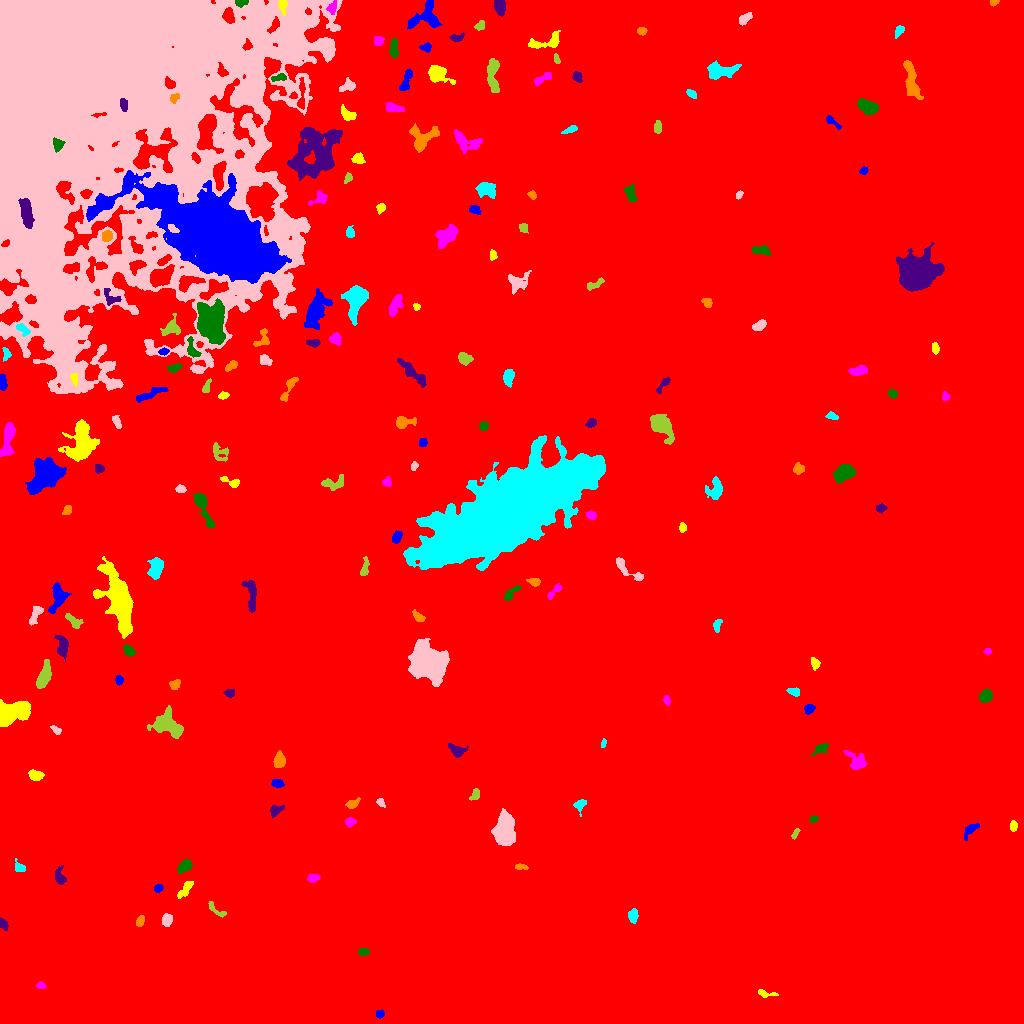

The data file committed next to this chart (first rows):
ID, X, Y, A, B, theta, total_flux, mu_max, mu_median, mu_mean, R_fwhm, R_e, R10, R90, x_start, x_end, y_start, y_end, area, greylevel
0, 508.4, 511.6, 303.8, 265.4, 0.7773, 4963753, 25.0, 5.0, 5.465, 134.2, 264.6, 102.4, 424.1, 0, 1023, 0, 1023, 908281, 5.465
1, 380, 9.618, 2.052, 1.844, 0.8313, 204.0, 7.0, 3.0, 3.0, 2.932, 2.459, 0.9772, 3.909, 376, 384, 5, 14, 68, 16.0
2, 767.2, 29.56, 5.746, 1.677, -0.131, 255.0, 6.0, 2.0, 2.576, 3.949, 3.141, 1.262, 4.853, 758, 778, 26, 34, 99, 15.58
3, 40.59, 37.87, 2.283, 1.583, -0.2132, 245.0, 8.0, 4.0, 3.889, 3.192, 2.459, 0.9772, 3.827, 36, 46, 35, 42, 63, 16.89
4, 363.1, 72, 2.325, 1.655, 0.05922, 247.0, 7.0, 3.0, 3.127, 3.338, 2.523, 0.9772, 3.868, 358, 369, 68, 75, 79, 19.13
5, 2.893, 99.34, 3.06, 1.846, -1.096, 466.0, 9.0, 6.0, 5.482, 4.068, 2.985, 1.262, 4.478, 0, 8, 93, 106, 85, 17.48
6, 140.2, 102.3, 2.747, 1.792, 1.172, 350.0, 8.0, 4.0, 4.07, 3.868, 2.877, 1.128, 4.406, 136, 144, 97, 108, 86, 17.07
7, 633.2, 107.6, 3.091, 2.209, 1.527, 388.0, 7.0, 3.0, 3.104, 3.613, 3.192, 1.262, 5.323, 628, 638, 100, 115, 125, 16.1
8, 166.9, 103.4, 2.927, 2.298, 1.378, 420.0, 8.0, 3.0, 3.36, 4.184, 3.29, 1.262, 5.262, 162, 172, 97, 110, 125, 16.36
9, 216, 113.8, 6.751, 1.894, -0.6818, 364.0, 6.0, 3.0, 3.138, 4.687, 3.432, 1.382, 5.382, 208, 226, 106, 122, 116, 17.14
10, 510.9, 115.4, 5.642, 4.104, -0.9316, 1272, 10.0, 4.0, 4.283, 6.383, 5.202, 2.034, 8.195, 500, 523, 101, 123, 297, 17.28
11, 158.2, 135.1, 2.101, 1.745, 0.7059, 275.0, 11.0, 4.0, 3.986, 2.523, 2.394, 0.7979, 3.868, 154, 163, 131, 139, 69, 16.99
12, 185.3, 134.2, 5.914, 2.047, 0.9395, 433.0, 6.0, 3.0, 2.758, 5.14, 3.909, 1.596, 6.103, 177, 193, 125, 142, 157, 16.76
13, 313.2, 145.5, 2.853, 1.958, 0.1896, 494.0, 10.0, 5.0, 5.146, 4.146, 3.038, 1.128, 4.72, 307, 320, 141, 149, 96, 18.15
14, 185.3, 157.8, 3.404, 2.32, 0.6647, 660.0, 9.0, 4.0, 4.074, 4.754, 3.613, 1.493, 5.614, 177, 192, 150, 164, 162, 18.07
15, 59.73, 145.5, 4.073, 2.411, -1.37, 413.0, 7.0, 2.0, 2.791, 3.989, 3.385, 1.262, 5.557, 55, 66, 139, 158, 148, 15.79
16, 521.9, 156.2, 3.458, 1.321, -0.0675, 208.0, 6.0, 3.0, 2.849, 3.432, 2.585, 0.9772, 4.029, 515, 528, 154, 160, 73, 15.85
17, 19.34, 156.1, 2.921, 2.231, -0.7981, 334.0, 7.0, 3.0, 3.408, 3.909, 3.09, 1.262, 4.72, 15, 25, 152, 165, 98, 16.41
18, 504.6, 193.5, 7.546, 4.485, 1.542, 8482, 29.0, 13.0, 13.57, 9.424, 7.464, 3.09, 11.62, 491, 515, 178, 215, 625, 25.57
19, 795.1, 189.5, 3.003, 1.304, 1.023, 205.0, 7.0, 3.5, 3.306, 3.141, 2.523, 0.9772, 3.868, 791, 800, 184, 195, 62, 16.31
20, 33.24, 186.6, 3.813, 1.564, 1.22, 228.0, 6.0, 2.0, 2.747, 3.568, 2.646, 0.9772, 4.26, 30, 38, 177, 192, 83, 19.75
21, 970.4, 194, 4.6, 1.908, 0.8314, 205.0, 4.0, 1.0, 1.464, 4.334, 3.338, 1.262, 5.441, 964, 979, 183, 200, 140, 15.46
22, 1013, 197.3, 2.341, 1.577, 1.401, 171.0, 5.0, 2.0, 2.221, 3.29, 2.459, 0.9772, 3.785, 1010, 1017, 192, 203, 77, 16.22
23, 350.2, 201.6, 2.411, 2.124, 0.4919, 217.0, 6.0, 2.0, 2.494, 3.568, 2.821, 0.9772, 4.406, 345, 356, 196, 206, 87, 15.49
24, 813.6, 204.7, 2.229, 1.533, 0.3457, 190.0, 5.0, 4.0, 3.333, 3.523, 2.394, 0.9772, 3.568, 809, 818, 201, 208, 57, 16.33
25, 275.2, 212.6, 3.464, 2.27, 0.6626, 332.0, 6.0, 2.0, 2.744, 4.146, 3.141, 1.262, 5.171, 270, 284, 206, 218, 121, 15.74
26, 352.7, 219.7, 3.291, 1.925, 0.5128, 453.0, 10.0, 4.0, 4.194, 3.785, 3.038, 1.128, 4.82, 345, 360, 215, 226, 108, 17.19
27, 579.6, 218.5, 2.995, 2.092, 1.21, 257.0, 6.0, 2.0, 2.216, 3.868, 2.877, 1.128, 4.618, 573, 586, 207, 224, 116, 16.22
28, 380.4, 220.8, 2.561, 1.754, -0.8643, 188.0, 5.0, 3.0, 2.892, 3.478, 2.585, 0.9772, 4.029, 376, 385, 216, 225, 65, 15.89
29, 475.6, 228.9, 2.968, 2.046, 1.109, 384.0, 8.0, 4.0, 4.042, 4.107, 3.038, 1.262, 4.687, 469, 479, 223, 235, 95, 17.04
30, 162.4, 222.6, 11.11, 6.957, 0.1623, 3902, 13.0, 4.0, 5.527, 8.74, 7.818, 3.141, 12.94, 140, 195, 207, 237, 706, 17.53
31, 277.3, 240, 2.732, 1.85, -0.1546, 265.0, 6.0, 3.0, 2.704, 4.107, 2.877, 1.128, 4.442, 271, 284, 236, 244, 98, 16.7
32, 35.29, 248.2, 3.312, 2.289, -0.293, 726.0, 12.0, 5.0, 5.149, 4.37, 3.523, 1.382, 5.528, 28, 44, 243, 254, 141, 18.15
33, 857.2, 261.2, 5.364, 3.893, -0.7016, 810.0, 8.0, 3.0, 3.227, 5.528, 4.478, 1.784, 7.356, 843, 866, 254, 273, 251, 17.23
34, 820.4, 274.8, 4.453, 2.152, 0.5186, 545.0, 9.0, 4.0, 4.258, 4.334, 3.568, 1.493, 5.499, 811, 828, 268, 280, 128, 17.26
35, 456.8, 272.6, 4.186, 2.49, -0.5021, 707.0, 13.0, 3.0, 4.285, 3.478, 3.523, 1.262, 5.997, 448, 468, 266, 280, 165, 17.28
36, 279.1, 263.1, 3.517, 2.427, 1.46, 610.0, 9.0, 3.0, 3.72, 4.37, 3.7, 1.493, 5.971, 273, 285, 256, 273, 164, 17.72
37, 603.4, 279.9, 2.26, 1.08, 1.41, 159.0, 7.0, 3.0, 3.457, 2.646, 2.034, 0.7979, 3.141, 601, 606, 276, 285, 46, 16.46
38, 55.95, 293.6, 3.036, 1.567, -0.6584, 212.0, 5.0, 3.0, 2.904, 3.827, 2.706, 1.128, 4.068, 50, 61, 289, 298, 73, 15.9
39, 166.5, 299.5, 8.121, 5.851, -0.4301, 2735, 14.0, 5.0, 5.093, 6.457, 7.247, 2.646, 11.34, 147, 183, 285, 318, 537, 19.09
40, 337.8, 306.9, 8.291, 5.094, 0.09921, 6742, 21.0, 9.0, 9.729, 9.853, 8.098, 3.241, 12.62, 318, 355, 294, 321, 693, 21.73
41, 808.8, 315, 2.488, 1.995, 0.4568, 530.0, 15.0, 5.0, 5.521, 2.821, 2.706, 0.9772, 4.549, 804, 815, 309, 319, 96, 18.52
42, 12.62, 311.6, 9.046, 5.135, 0.3723, 2972, 9.0, 5.0, 4.778, 10.51, 8.156, 3.385, 12.13, 0, 30, 297, 324, 622, 17.78
43, 666.7, 323.4, 2.374, 1.346, -1.33, 166.0, 6.0, 3.0, 2.677, 3.385, 2.326, 0.7979, 3.523, 663, 670, 318, 328, 62, 16.68
44, 986.1, 327.8, 2.964, 2.624, 0.7419, 1202, 20.0, 7.0, 7.705, 4.334, 3.568, 1.382, 5.642, 979, 992, 321, 334, 156, 20.71
45, 229.6, 330.5, 2.501, 1.88, 0.05839, 193.0, 5.0, 3.0, 2.413, 3.656, 2.764, 1.128, 4.26, 223, 234, 326, 334, 80, 15.41
46, 175, 339, 2.458, 2.113, 0.4818, 344.0, 8.0, 3.0, 3.475, 3.742, 2.821, 1.128, 4.478, 169, 180, 334, 344, 99, 20.47
47, 793.9, 332, 3.24, 1.878, -0.2497, 264.0, 5.0, 3.0, 2.809, 4.334, 3.192, 1.262, 4.754, 786, 799, 327, 336, 94, 15.81
48, 429.2, 359.7, 9.698, 7.412, -0.7372, 11218, 28.0, 7.0, 8.84, 8.849, 9.95, 3.7, 16.58, 408, 449, 337, 385, 1269, 21.84
49, 43.57, 346.1, 6.387, 2.669, 1.21, 2038, 17.0, 6.0, 7.076, 5.809, 5.015, 1.954, 8.058, 36, 51, 335, 364, 288, 21.08
50, 7.989, 381.6, 18.76, 6.531, -1.536, 29770, 53.0, 13.0, 15.67, 9.95, 12.11, 4.478, 20.2, 0, 29, 342, 437, 1900, 27.67
51, 118.8, 343.3, 2.228, 1.687, -1.492, 293.0, 10.0, 4.0, 4.069, 2.985, 2.459, 0.9772, 3.909, 115, 123, 338, 348, 72, 21.07
52, 815, 359.8, 2.847, 1.978, -1.336, 311.0, 7.0, 3.0, 3.309, 3.613, 2.985, 1.128, 4.687, 811, 820, 353, 366, 94, 16.31
53, 987.7, 372.1, 1.762, 1.494, 0.2181, 136.0, 6.0, 3.0, 2.957, 2.932, 2.111, 0.7979, 3.241, 983, 991, 369, 375, 46, 17.96
54, 128.5, 372.7, 3.271, 2.217, -0.8914, 484.0, 8.0, 4.0, 4.209, 4.787, 3.478, 1.382, 5.232, 123, 136, 367, 379, 115, 23.21
55, 62.12, 376.3, 5.378, 2.627, -1.437, 855.0, 11.0, 3.0, 3.958, 4.029, 4.26, 1.596, 7.159, 54, 68, 362, 388, 216, 18.96
56, 418.1, 406.7, 3.54, 1.71, -0.7622, 456.0, 10.0, 4.0, 4.427, 3.742, 3.038, 1.128, 4.853, 412, 425, 402, 414, 103, 18.43
57, 717.2, 398.4, 3.233, 1.722, 1.397, 282.0, 6.0, 3.0, 3.065, 4.029, 2.932, 1.128, 4.549, 713, 722, 391, 404, 92, 16.07
58, 35.49, 408.8, 5.784, 2.141, 1.06, 595.0, 8.0, 4.0, 3.65, 5.14, 3.909, 1.493, 6.129, 29, 43, 398, 417, 163, 20.65
59, 73.97, 402, 5.134, 2.257, -0.6922, 649.0, 10.0, 4.0, 4.385, 4.478, 3.827, 1.493, 5.997, 65, 83, 395, 410, 148, 16.39
... 147 more rows
